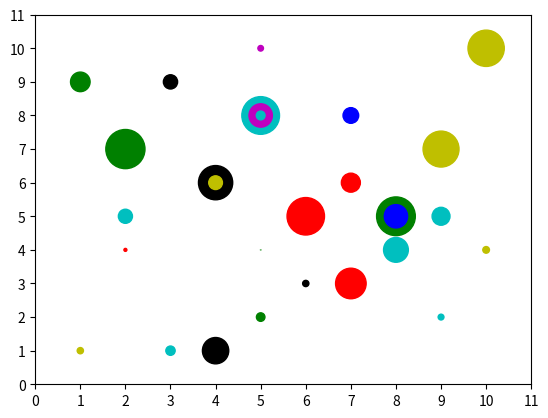

The matplotlib source for this figure:
# ch20_16.py
import matplotlib.pyplot as plt
import numpy as np

points = 30
colorused = ['b','c','g','k','m','r','y']   # 定義顏色
colors = []                                 # 建立色彩數列
for i in range(points):                     # 隨機設定顏色
    colors.append(np.random.choice(colorused))
x = np.random.randint(1,11,points)          # 建立 x
y = np.random.randint(1,11,points)          # 建立 y
size = (points * np.random.rand(points))**2 # 散點大小數列
plt.scatter(x, y, s=size, c=colors)         # 繪製散點
plt.xticks(np.arange(0,12,step=1.0))        # x 軸刻度
plt.yticks(np.arange(0,12,step=1.0))        # y 軸刻度
plt.show()
